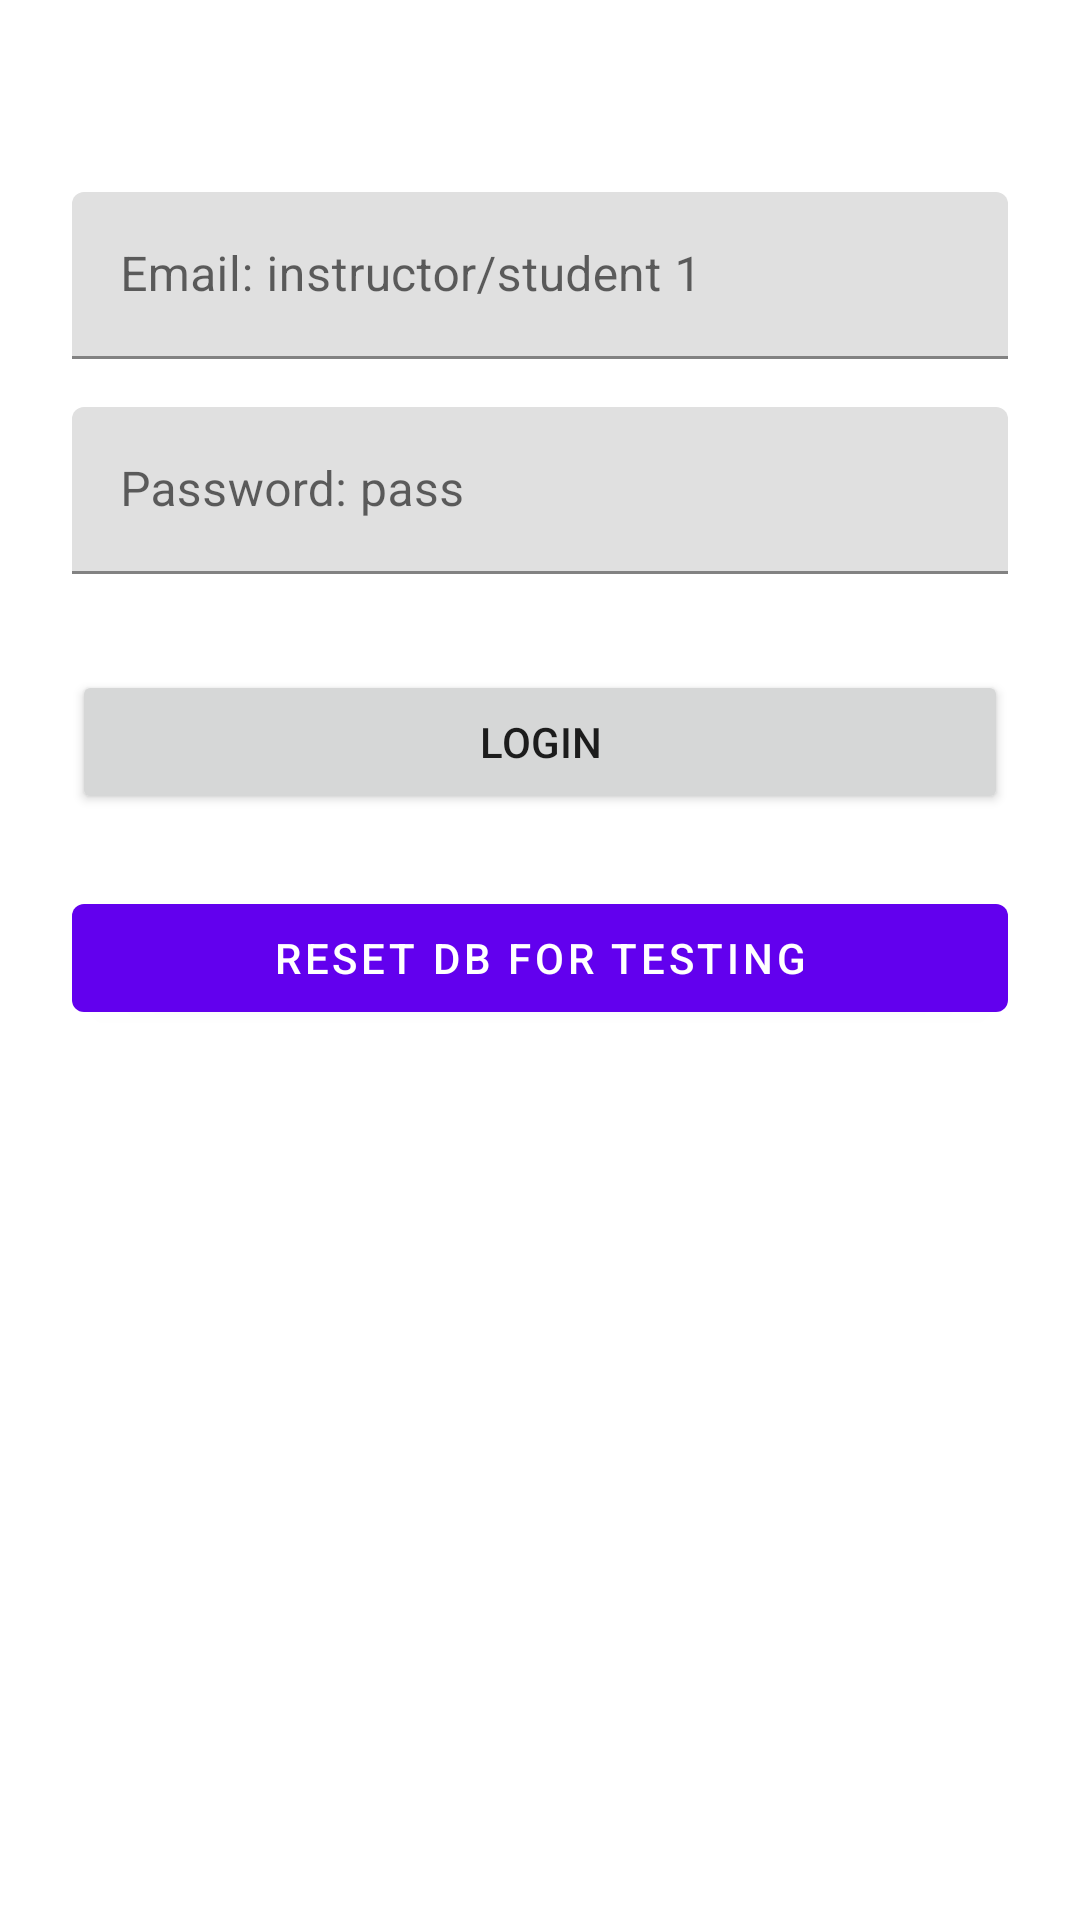

Reconstruct the res/layout file that produces this screen, plus the resources it refers to.
<!-- AndroidManifest.xml: application theme Theme.OnlineQuizSystem -->
<!-- res/layout/activity_login.xml -->
<?xml version="1.0" encoding="utf-8"?>
<ScrollView xmlns:android="http://schemas.android.com/apk/res/android"
    android:layout_width="fill_parent"
    android:layout_height="fill_parent"
    android:fitsSystemWindows="true">

    <LinearLayout
        android:layout_width="match_parent"
        android:layout_height="wrap_content"
        android:orientation="vertical"
        android:paddingLeft="24dp"
        android:paddingTop="56dp"
        android:paddingRight="24dp">

        
        <com.google.android.material.textfield.TextInputLayout
            android:layout_width="match_parent"
            android:layout_height="wrap_content"
            android:layout_marginTop="8dp"
            android:layout_marginBottom="8dp">

            <EditText
                android:id="@+id/input_email"
                android:layout_width="match_parent"
                android:layout_height="wrap_content"
                android:hint="Email: instructor/student 1"
                android:inputType="textEmailAddress" />
        </com.google.android.material.textfield.TextInputLayout>

        
        <com.google.android.material.textfield.TextInputLayout
            android:layout_width="match_parent"
            android:layout_height="wrap_content"
            android:layout_marginTop="8dp"
            android:layout_marginBottom="8dp">

            <EditText
                android:id="@+id/input_password"
                android:layout_width="match_parent"
                android:layout_height="wrap_content"
                android:hint="Password: pass"
                android:inputType="textPassword" />
        </com.google.android.material.textfield.TextInputLayout>

        <Button
            android:id="@+id/btn_login"
            android:layout_width="fill_parent"
            android:layout_height="wrap_content"
            android:layout_marginTop="24dp"
            android:layout_marginBottom="24dp"
            android:onClick="LoginButton"
            android:padding="12dp"
            android:text="Login" />

        <com.google.android.material.button.MaterialButton
            android:layout_width="match_parent"
            android:layout_height="wrap_content"
            android:text="Reset DB for Testing"
            android:onClick="ResetDBButton"/>
    </LinearLayout>

</ScrollView>
<!-- resources referenced by this layout -->
<resources>
  <style name="Theme.OnlineQuizSystem" parent="Theme.MaterialComponents.DayNight.DarkActionBar">
          
          <item name="colorPrimary">@color/purple_500</item>
          <item name="colorPrimaryVariant">@color/purple_700</item>
          <item name="colorOnPrimary">@color/white</item>
          
          <item name="colorSecondary">@color/teal_200</item>
          <item name="colorSecondaryVariant">@color/teal_700</item>
          <item name="colorOnSecondary">@color/black</item>
          
          <item name="android:statusBarColor" tools:targetApi="l">?attr/colorPrimaryVariant</item>
          
      </style>
  <color name="purple_500">#FF6200EE</color>
  <color name="purple_700">#FF3700B3</color>
  <color name="white">#FFFFFFFF</color>
  <color name="teal_200">#FF03DAC5</color>
  <color name="teal_700">#FF018786</color>
  <color name="black">#FF000000</color>
</resources>
